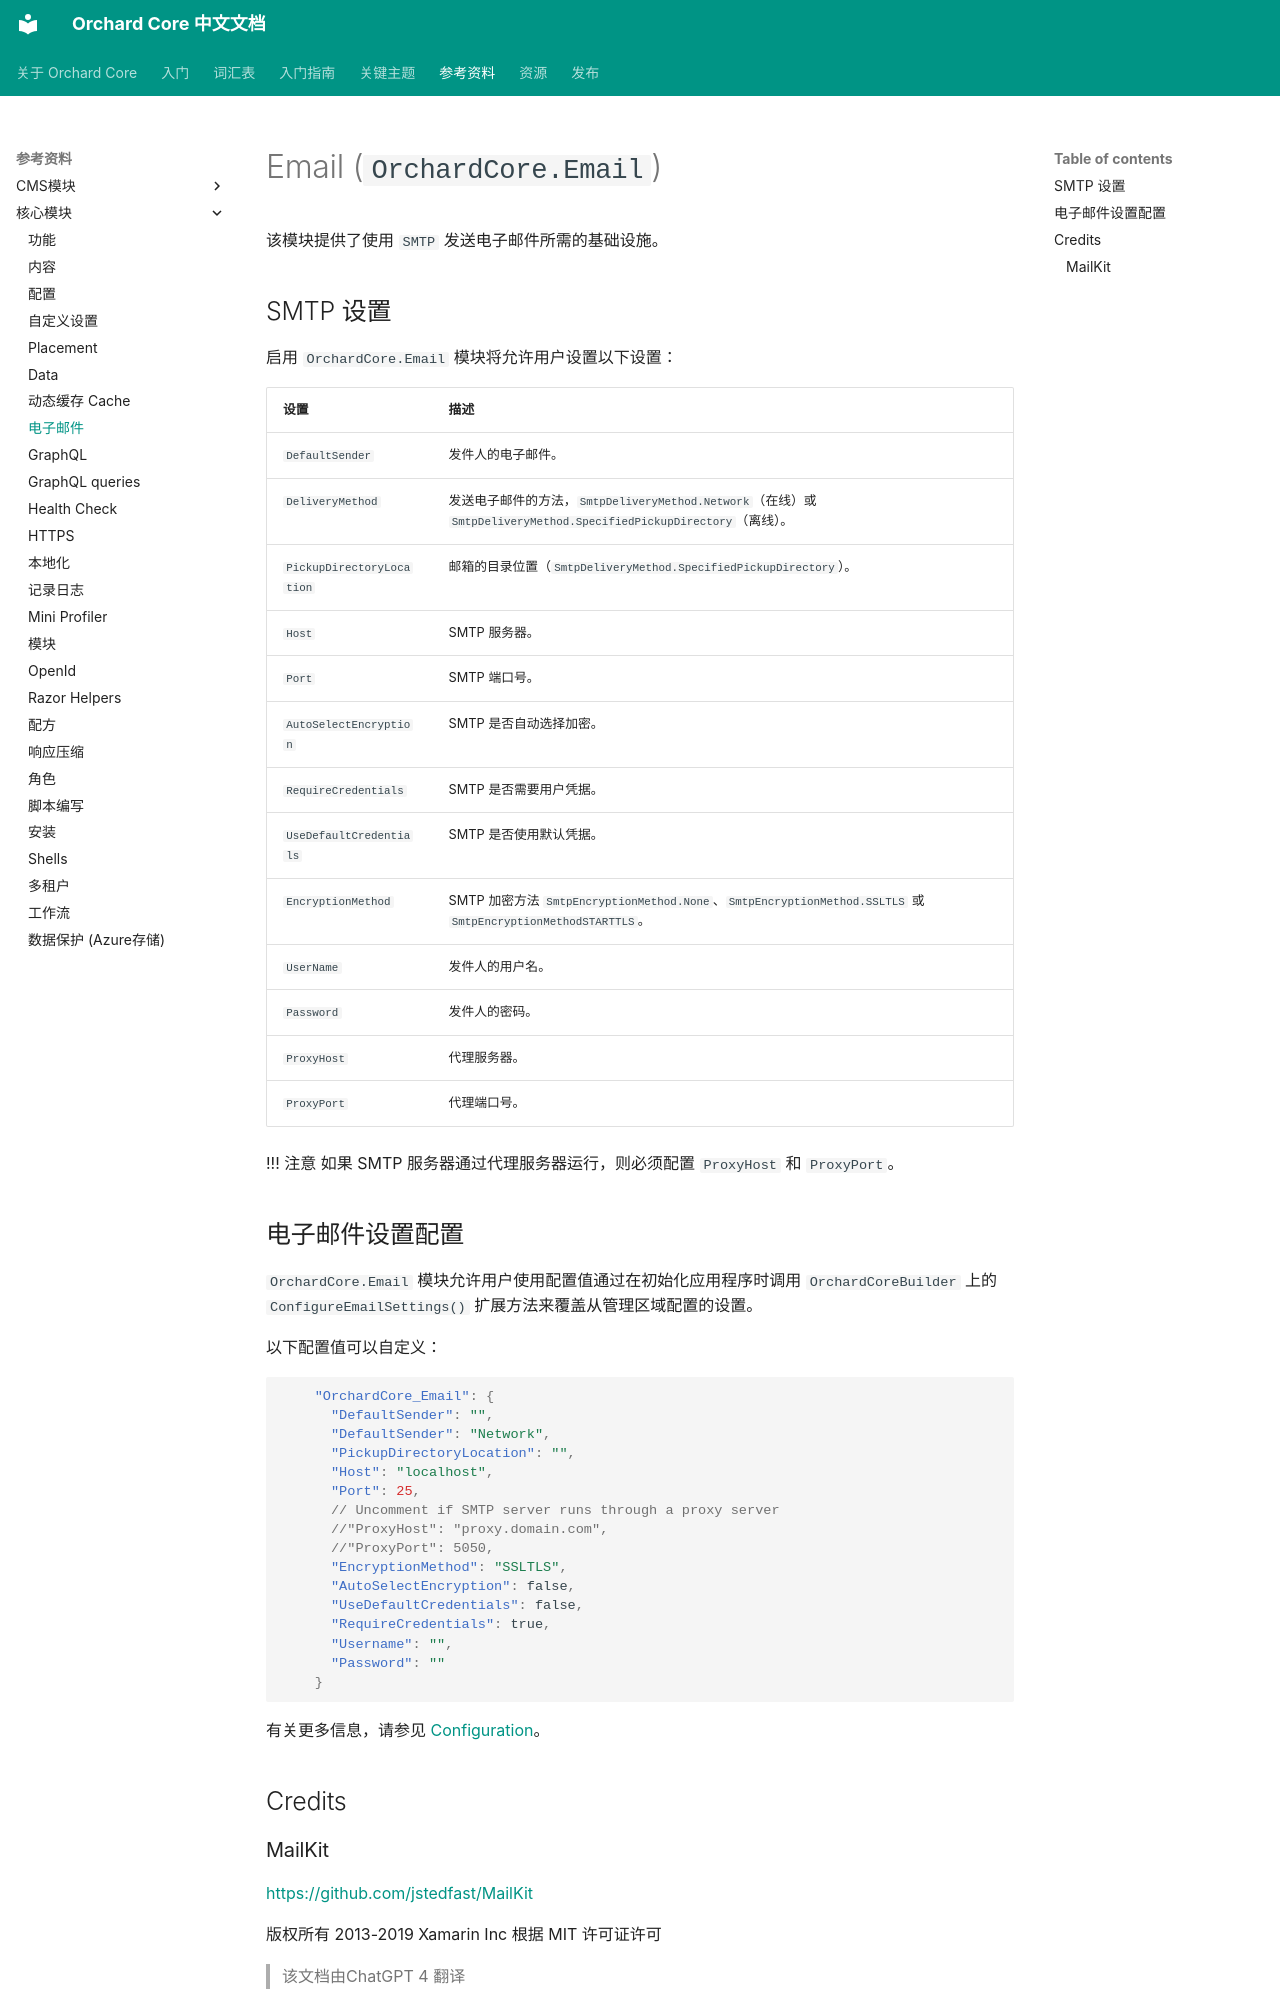

repository: OrchardCoreCn/OrchardCore · page: docs/reference/modules/Email/index.html · generator: mkdocs

# Email (`OrchardCore.Email`)

该模块提供了使用 `SMTP` 发送电子邮件所需的基础设施。

## SMTP 设置

启用 `OrchardCore.Email` 模块将允许用户设置以下设置：

| 设置 | 描述 |
| --- | --- |
| `DefaultSender` | 发件人的电子邮件。 |
| `DeliveryMethod` | 发送电子邮件的方法，`SmtpDeliveryMethod.Network`（在线）或 `SmtpDeliveryMethod.SpecifiedPickupDirectory`（离线）。 |
| `PickupDirectoryLocation` | 邮箱的目录位置（`SmtpDeliveryMethod.SpecifiedPickupDirectory`）。 |
| `Host` | SMTP 服务器。 |
| `Port` | SMTP 端口号。 |
| `AutoSelectEncryption` | SMTP 是否自动选择加密。 |
| `RequireCredentials` | SMTP 是否需要用户凭据。 |
| `UseDefaultCredentials` | SMTP 是否使用默认凭据。 |
| `EncryptionMethod` | SMTP 加密方法 `SmtpEncryptionMethod.None`、`SmtpEncryptionMethod.SSLTLS` 或 `SmtpEncryptionMethodSTARTTLS`。 |
| `UserName` | 发件人的用户名。 |
| `Password` | 发件人的密码。 |
| `ProxyHost` | 代理服务器。 |
| `ProxyPort` | 代理端口号。 |

!!! 注意
    如果 SMTP 服务器通过代理服务器运行，则必须配置 `ProxyHost` 和 `ProxyPort`。

## 电子邮件设置配置

`OrchardCore.Email` 模块允许用户使用配置值通过在初始化应用程序时调用 `OrchardCoreBuilder` 上的 `ConfigureEmailSettings()` 扩展方法来覆盖从管理区域配置的设置。

以下配置值可以自定义：

```json
    "OrchardCore_Email": {
      "DefaultSender": "",
      "DefaultSender": "Network",
      "PickupDirectoryLocation": "",
      "Host": "localhost",
      "Port": 25,
      // Uncomment if SMTP server runs through a proxy server
      //"ProxyHost": "proxy.domain.com",
      //"ProxyPort": 5050,
      "EncryptionMethod": "SSLTLS",
      "AutoSelectEncryption": false,
      "UseDefaultCredentials": false,
      "RequireCredentials": true,
      "Username": "",
      "Password": ""
    }
```

有关更多信息，请参见 [Configuration](../../core/Configuration/README.md)。

## Credits
